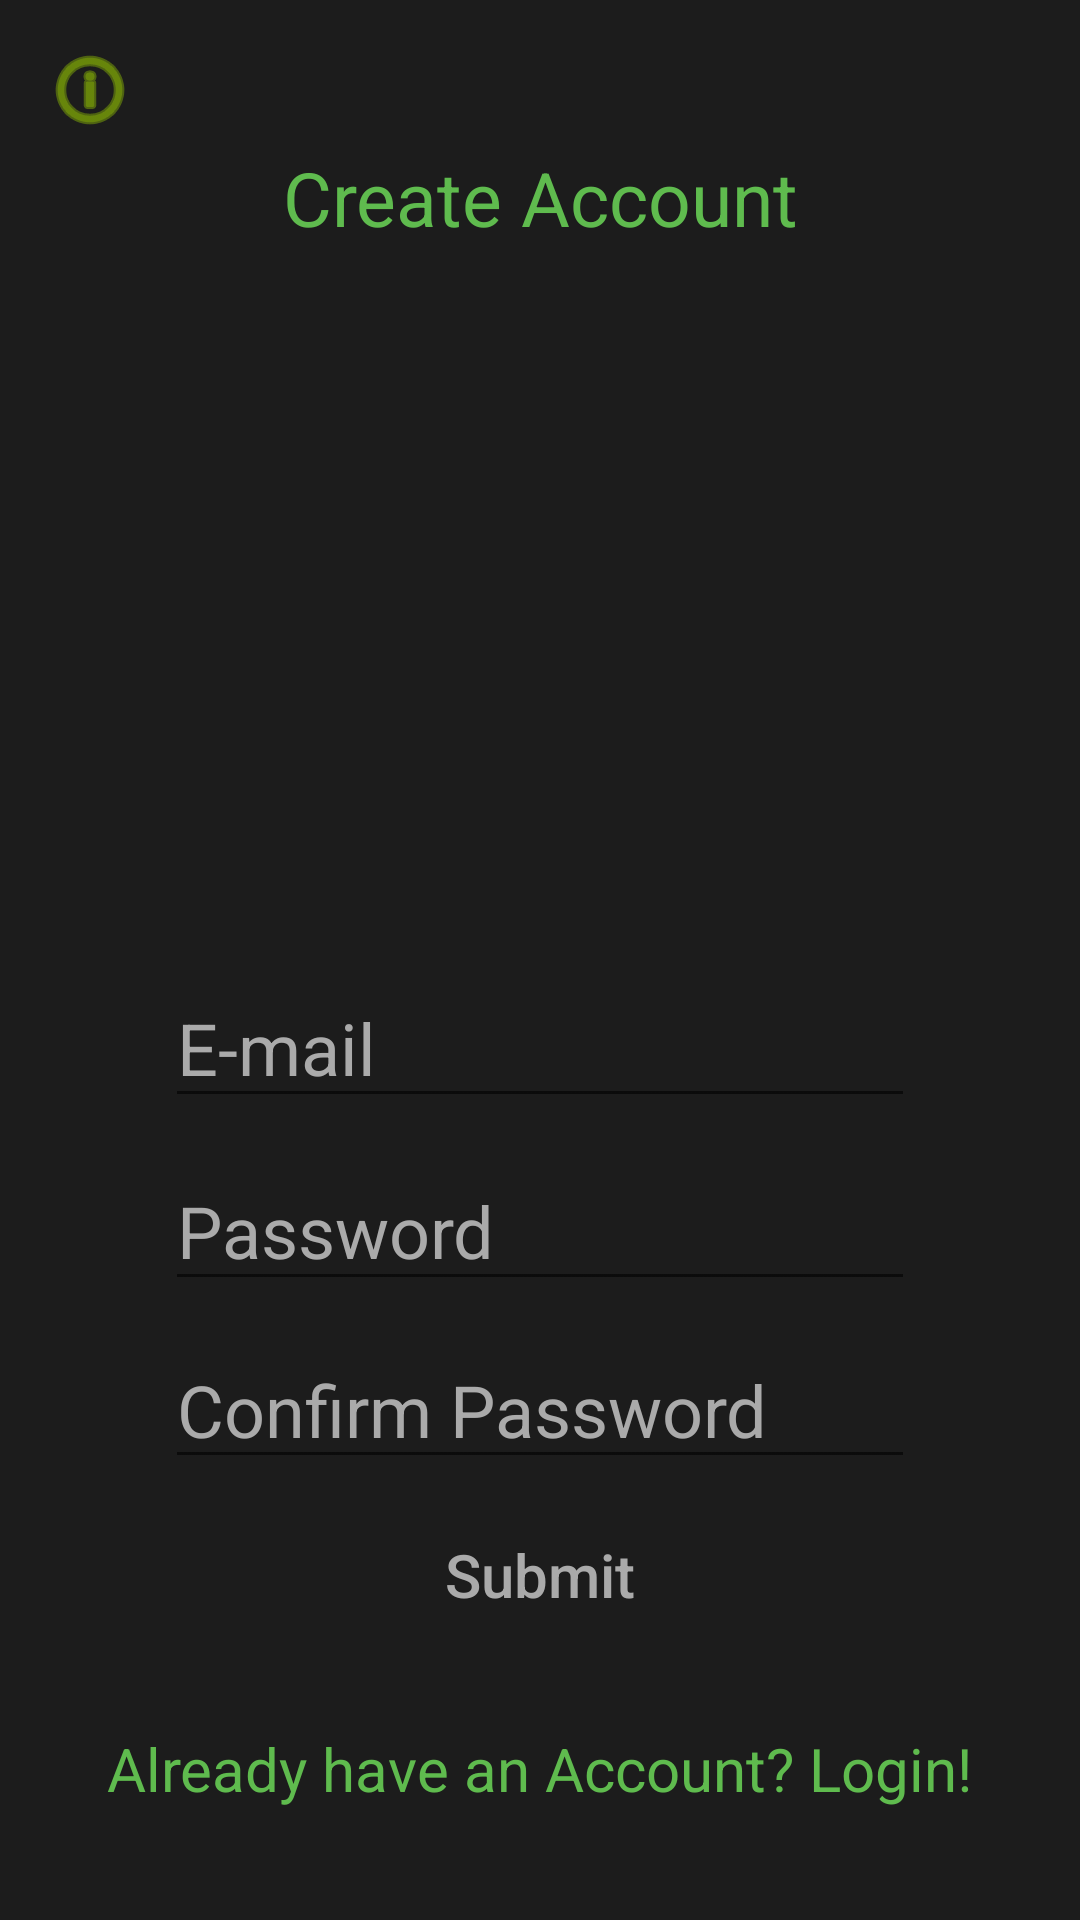

Here is an Android app screen rendered from its layout file. Give the layout XML and the strings, colors and styles it references.
<!-- AndroidManifest.xml: application theme AppTheme -->
<!-- res/layout/activity_signup.xml -->
<?xml version="1.0" encoding="utf-8"?>
<RelativeLayout xmlns:android="http://schemas.android.com/apk/res/android"
    xmlns:app="http://schemas.android.com/apk/res-auto"
    xmlns:tools="http://schemas.android.com/tools"
    android:layout_width="match_parent"
    android:layout_height="match_parent"
    android:background="#1C1C1C">

        

        <Button
            android:id="@+id/SubmitButton"
            android:layout_width="1000dp"
            android:layout_height="wrap_content"
            android:layout_alignParentLeft="true"
            android:layout_alignParentStart="true"
            android:layout_below="@+id/PasswordConfirm"
            android:layout_marginTop="8dp"
            android:background="@android:color/transparent"
            android:text="Submit"
            android:textAllCaps="false"
            android:textColor="@android:color/darker_gray"
            android:textSize="20sp" />

        
        <EditText
            android:id="@+id/EmailText"
            android:layout_width="250dp"
            android:layout_height="50dp"
            android:layout_alignLeft="@+id/PasswordText"
            android:layout_alignStart="@+id/PasswordText"
            android:layout_below="@+id/imageView"
            android:layout_marginTop="20dp"
            android:ems="10"
            android:hint="E-mail "
            android:inputType="textEmailAddress"
            android:textColor="@android:color/white"
            android:textColorHint="@android:color/darker_gray"
            android:textSize="24sp"
            tools:ignore="DuplicateIds" />

        
        <TextView
            android:id="@+id/Signup_view"
            android:layout_width="wrap_content"
            android:layout_height="wrap_content"
            android:layout_alignParentTop="true"
            android:layout_centerHorizontal="true"
            android:layout_marginTop="49dp"
            android:gravity="center"
            android:text="Create Account"
            android:textAlignment="center"
            android:textColor="#5fbb4e"
            android:textSize="25sp" />

        
        <EditText
            android:id="@+id/PasswordText"
            android:layout_width="250dp"
            android:layout_height="50dp"
            android:layout_below="@+id/EmailText"
            android:layout_centerHorizontal="true"
            android:layout_marginTop="11dp"
            android:ems="10"
            android:hint="Password"
            android:inputType="textPassword"
            android:textColor="@android:color/white"
            android:textColorHint="@android:color/darker_gray"
            android:textSize="24sp" />

        
        <ImageButton
            android:id="@+id/FurtherInfoButton"
            android:layout_width="60dp"
            android:layout_height="60dp"
            android:layout_alignParentLeft="true"
            android:layout_alignParentStart="true"
            android:layout_alignParentTop="true"
            android:background="@android:color/transparent"
            android:tint="@android:color/holo_green_light"
            app:srcCompat="@android:drawable/ic_menu_info_details" />


        
        <TextView
            android:id="@+id/LoginView"
            android:layout_width="wrap_content"
            android:layout_height="30dp"
            android:layout_below="@+id/SubmitButton"
            android:layout_centerHorizontal="true"
            android:layout_marginTop="27dp"
            android:text="Already have an Account? Login!"
            android:textColor="#5fbb4e"
            android:textSize="20sp" />

        
        <ImageView
            android:id="@+id/imageView"
            android:layout_width="230dp"
            android:layout_height="190dp"
            android:layout_below="@+id/Signup_view"
            android:layout_centerHorizontal="true"
            android:layout_marginTop="30dp"
            app:srcCompat="@mipmap/logo" />


        
        <EditText
            android:id="@+id/PasswordConfirm"
            android:layout_width="250dp"
            android:layout_height="wrap_content"
            android:layout_alignEnd="@+id/PasswordText"
            android:layout_alignRight="@+id/PasswordText"
            android:layout_below="@+id/PasswordText"
            android:layout_marginTop="10dp"
            android:ems="10"
            android:hint="Confirm Password"
            android:inputType="textPersonName"
            android:textColor="@android:color/white"
            android:textColorHint="@android:color/darker_gray"
            android:textSize="24sp" />
    </RelativeLayout>
<!-- resources referenced by this layout -->
<resources>
  <style name="AppTheme" parent="Theme.AppCompat.Light.NoActionBar">
          
          <item name="colorPrimary">@color/colorPrimary</item>
          <item name="colorPrimaryDark">@color/colorPrimaryDark</item>
          <item name="colorAccent">@color/colorAccent</item>
          <item name="android:colorPrimaryDark">#090909</item>
      </style>
  <!-- not gathered from this repository: default colours our renderer supplied (Android Studio template values) -->
  <color name="colorPrimary">#FF6200EE</color>
  <color name="colorPrimaryDark">#FF3700B3</color>
  <color name="colorAccent">#FF03DAC5</color>
</resources>
